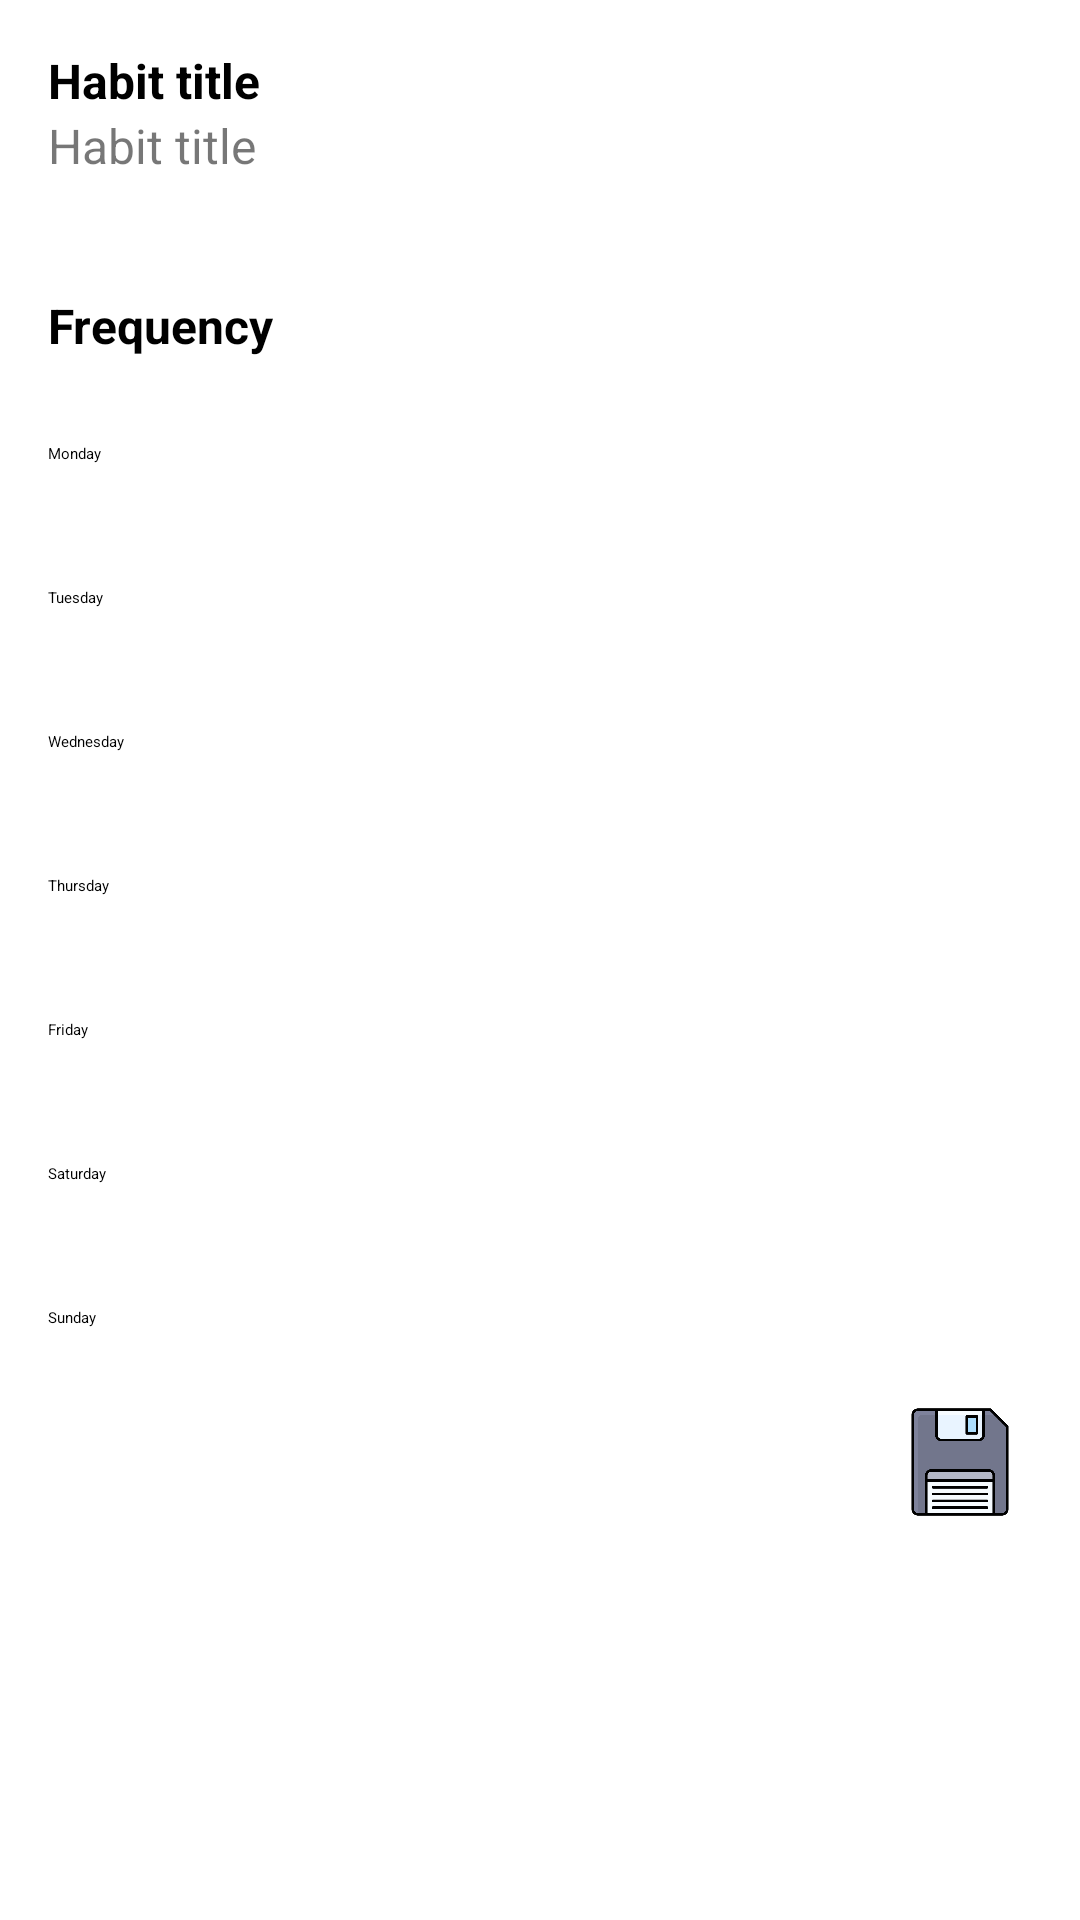

Produce the Android XML layout that renders to this screen, including the resource entries it uses.
<!-- AndroidManifest.xml: application theme Theme.Kairos -->
<!-- res/layout/dialog_add_habit.xml -->
<?xml version="1.0" encoding="utf-8"?>
<ScrollView xmlns:android="http://schemas.android.com/apk/res/android"
    android:layout_width="match_parent"
    android:layout_height="wrap_content">

    <LinearLayout
        android:layout_width="match_parent"
        android:layout_height="wrap_content"
        android:orientation="vertical"
        android:padding="16dp">

        <TextView
            android:id="@+id/labelTitle"
            android:layout_width="wrap_content"
            android:layout_height="wrap_content"
            android:text="@string/habit_title"
            android:textColor="#000000"
            android:textStyle="bold"
            android:textSize="16sp"
            android:labelFor="@id/inputTitle"/>

        <EditText
            android:id="@+id/inputTitle"
            android:layout_width="match_parent"
            android:layout_height="48dp"
            android:hint="@string/habit_title"
            android:textColor="#000000"
            android:textColorHint="#88000000"
            android:textSize="16sp"
            android:inputType="textCapSentences"
            android:autofillHints="habit"
            android:importantForAutofill="yes" />

        <TextView
            android:id="@+id/labelFrequency"
            android:layout_width="wrap_content"
            android:layout_height="wrap_content"
            android:text="@string/frequency"
            android:textStyle="bold"
            android:textColor="#000000"
            android:textSize="16sp"
            android:layout_marginTop="12dp"/>

        
        <LinearLayout
            android:id="@+id/daysList"
            android:layout_width="match_parent"
            android:layout_height="wrap_content"
            android:orientation="vertical"
            android:layout_marginTop="8dp">

            <CheckBox android:id="@+id/ch0" android:layout_width="match_parent" android:layout_height="48dp" android:gravity="center_vertical" android:text="@string/monday"    android:textColor="#000000"/>
            <CheckBox android:id="@+id/ch1" android:layout_width="match_parent" android:layout_height="48dp" android:gravity="center_vertical" android:text="@string/tuesday"   android:textColor="#000000"/>
            <CheckBox android:id="@+id/ch2" android:layout_width="match_parent" android:layout_height="48dp" android:gravity="center_vertical" android:text="@string/wednesday" android:textColor="#000000"/>
            <CheckBox android:id="@+id/ch3" android:layout_width="match_parent" android:layout_height="48dp" android:gravity="center_vertical" android:text="@string/thursday"  android:textColor="#000000"/>
            <CheckBox android:id="@+id/ch4" android:layout_width="match_parent" android:layout_height="48dp" android:gravity="center_vertical" android:text="@string/friday"    android:textColor="#000000"/>
            <CheckBox android:id="@+id/ch5" android:layout_width="match_parent" android:layout_height="48dp" android:gravity="center_vertical" android:text="@string/saturday"  android:textColor="#000000"/>
            <CheckBox android:id="@+id/ch6" android:layout_width="match_parent" android:layout_height="48dp" android:gravity="center_vertical" android:text="@string/sunday"    android:textColor="#000000"/>
        </LinearLayout>

        
        <ImageButton
            android:id="@+id/btnSave"
            android:layout_width="48dp"
            android:layout_height="48dp"
            android:layout_gravity="end"
            android:background="@android:color/transparent"
            android:src="@drawable/save"
            android:scaleType="centerInside"
            android:adjustViewBounds="true"
            android:padding="6dp"
            android:contentDescription="@string/save" />
    </LinearLayout>
</ScrollView>
<!-- resources referenced by this layout -->
<resources>
  <!-- drawable save: png bitmap (drawable, 8925 bytes) -->
  <string name="frequency">Frequency</string>
  <string name="friday">Friday</string>
  <string name="habit_title">Habit title</string>
  <string name="monday">Monday</string>
  <string name="saturday">Saturday</string>
  <string name="save">Save</string>
  <string name="sunday">Sunday</string>
  <string name="thursday">Thursday</string>
  <string name="tuesday">Tuesday</string>
  <string name="wednesday">Wednesday</string>
</resources>
